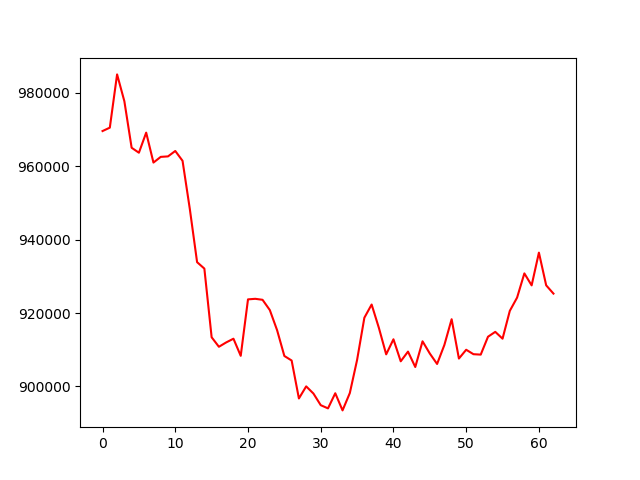

Values plotted in this chart, from the file beside it:
, 0
0, 969524
1, 970449
2, 984942
3, 977638
4, 964978
5, 963621
6, 969092
7, 960945
8, 962494
9, 962624
10, 964099
11, 961423
12, 948319
13, 933836
14, 932085
15, 913396
16, 910809
17, 911992
18, 913001
19, 908345
20, 923711
21, 923862
22, 923593
23, 920800
24, 915324
25, 908301
26, 907071
27, 896738
28, 900031
29, 898072
30, 894913
31, 894040
32, 898160
33, 893490
34, 898207
35, 907223
36, 918713
37, 922305
38, 915920
39, 908747
40, 912844
41, 906855
42, 909493
43, 905299
44, 912297
45, 908968
46, 906128
47, 911290
48, 918307
49, 907601
50, 909996
51, 908787
52, 908673
53, 913540
54, 914870
55, 913012
56, 920587
57, 924194
58, 930782
59, 927519
... 3 more rows
